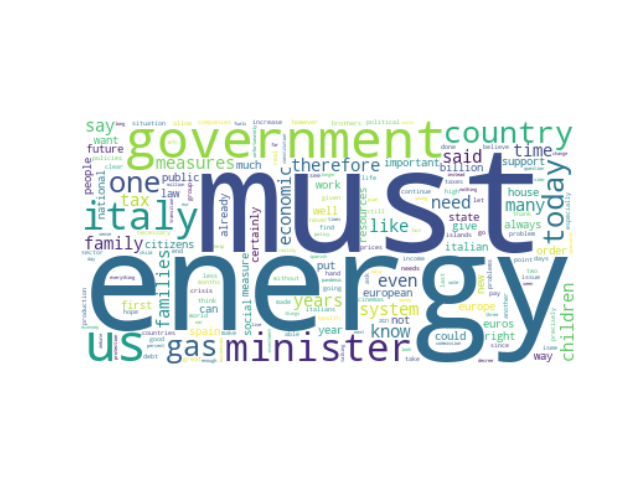

The file beside this chart, header and first rows:
speaker_id, speeches, party_id, party_name, county, orientation, sex, x0, x1, cluster, speeches_cleaned
#InésMaríaCañizaresPacheco, Thank you Madam President Ladies and gen…, #party.Vox, Vox, ES, #orientation.RRF, F, 24.03, -3.7, 28, thank madam president ladies gentlemen g…
#IvánEspinosaDeLosMonterosDeSimón, I 've seen things you would n't believe …, #party.Vox, Vox, ES, #orientation.RRF, M, 28.58, -7.792, 28, 've seen things would n't believe attack…
#FranciscoJoséContrerasPeláez, Lords of Citizens they have repeatedly t…, #party.Vox, Vox, ES, #orientation.RRF, M, 25.38, -0.7247, 28, lords citizens repeatedly told us want l…
#MaríaTeresaLópezÁlvarez, that allows you to respond to the proble…, #party.Vox, Vox, ES, #orientation.RRF, F, 31.21, -5.035, 28, allows respond problems ones make argume…
#RubénSilvanoMansoOlivar, The expansion of the welfare state is bu…, #party.Vox, Vox, ES, #orientation.RRF, M, 30.39, -4.5, 28, expansion welfare state sign impoverishm…
#AndrésAlbertoRodríguezAlmeida, Thank you very much Madam President Ladi…, #party.Vox, Vox, ES, #orientation.RRF, M, 23.39, -5.252, 28, thank much madam president ladies gentle…
#RivoltaErica, RIVOLTA L SP PSd Az Madam President on t…, #group.L-SP, Lega-Salvini Premier, IT, #orientation.RRF, F, 24.72, -10.56, 28, rivolta l sp psd az madam president repo…
#CalandriniNicola, Mr President from a decree law that has …, #group.FdI, Fratelli d'Italia, IT, #orientation.RRF, M, 24.72, -9.554, 28, mr president decree law fanciful title c…
#CalandriniNicola, Minister this question arises on the bas…, #group.FdI, Fratelli d'Italia, IT, #orientation.RRF, M, 23.21, -8.544, 28, minister question arises basis statement…
#CalandriniNicola, Minister I do not share your answer at a…, #group.FdI, Fratelli d'Italia, IT, #orientation.RRF, M, 23.64, -6.604, 28, minister share answer refer people eur 3…
#CalandriniNicola, Mr Calandrini FdI Mr President I would l…, #group.FdI, Fratelli d'Italia, IT, #orientation.RRF, M, 26.21, -7.104, 28, mr calandrini fdi mr president would lik…
#ArrigoniPaolo, Mr President thank you for the opportuni…, #group.L-SP, Lega-Salvini Premier, IT, #orientation.RRF, M, 28.84, -9.411, 28, mr president thank opportunity 'll try s…
#ArrigoniPaolo, Minister thank you for informing this Ho…, #group.L-SP, Lega-Salvini Premier, IT, #orientation.RRF, M, 27.56, -9.681, 28, minister thank informing house measures …
#ArrigoniPaolo, Mr President ladies and gentlemen I woul…, #group.L-SP, Lega-Salvini Premier, IT, #orientation.RRF, M, 27.54, -10.14, 28, mr president ladies gentlemen would like…
#PazzagliniGiuliano, Minister with the Fit for 55 package for…, #group.L-SP, Lega-Salvini Premier, IT, #orientation.RRF, M, 28.04, -10.87, 28, minister fit 55 package formalized europ…
#PazzagliniGiuliano, Mr Minister I agree with everything you …, #group.L-SP, Lega-Salvini Premier, IT, #orientation.RRF, M, 24.98, -12.47, 28, mr minister agree everything said partly…
#PepePasquale, Mr President undersecretary Gava ladies …, #group.L-SP, Lega-Salvini Premier, IT, #orientation.RRF, M, 24.93, -9.777, 28, mr president undersecretary gava ladies …
#deBertoldiAndrea, Mr President Minister Brothers of Italy …, #group.FdI, Fratelli d'Italia, IT, #orientation.RRF, M, 22.37, -10.66, 28, mr president minister brothers italy dra…
#deBertoldiAndrea, Mr. Minister unfortunately I must declar…, #group.FdI, Fratelli d'Italia, IT, #orientation.RRF, M, 22.07, -10.64, 28, mr. minister unfortunately must declare …
#CirianiLuca, CIRIANI FdI Mr President I am speaking o…, #group.FdI, Fratelli d'Italia, IT, #orientation.RRF, M, 22.35, -4.432, 28, ciriani fdi mr president speaking amendm…
#TosatoPaolo, Mr President I would like to thank the M…, #group.L-SP, Lega-Salvini Premier, IT, #orientation.RRF, M, 23.22, -8.734, 28, mr president would like thank minister r…
#TosatoPaolo, Mr President the document on economics a…, #group.L-SP, Lega-Salvini Premier, IT, #orientation.RRF, M, 26.12, -7.883, 28, mr president document economics finance …
#MalanLucio, Mr Malan FdI Mr President this amendment…, #group.FdI, Fratelli d'Italia, IT, #orientation.RRF, M, 22.82, -3.273, 28, mr malan fdi mr president amendment brot…
#BalboniAlberto, Balboni FdI Madam President Madam Minist…, #group.FdI, Fratelli d'Italia, IT, #orientation.RRF, M, 19.64, -9.995, 28, balboni fdi madam president madam minist…
#AlessandriniValeria, Mrs. Minister Franceschini during the lo…, #group.L-SP-PSd.Az, Lega-Salvini Premier-Partito Sardo d'Azi…, IT, #orientation.RRF, F, 19.95, -8.495, 28, mrs. minister franceschini lockdown clos…
#AlessandriniValeria, Minister I am not satisfied with your re…, #group.L-SP-PSd.Az, Lega-Salvini Premier-Partito Sardo d'Azi…, IT, #orientation.RRF, F, 19.84, -8.705, 28, minister satisfied reply explain duty po…
#AlessandriniValeria, ALESSANDRINI L- SP PSd Az Mr President l…, #group.L-SP-PSd.Az, Lega-Salvini Premier-Partito Sardo d'Azi…, IT, #orientation.RRF, F, 22.08, -2.217, 28, alessandrini l- sp psd az mr president l…
#LunesuMichelina, LUNESU L SP PSd Az Mr President today in…, #group.L-SP-PSd.Az, Lega-Salvini Premier-Partito Sardo d'Azi…, IT, #orientation.RRF, F, 18.83, -4.554, 28, lunesu l sp psd az mr president today ho…
#IannoneAntonio, IANNONE FdI Mr President ladies and gent…, #group.FdI, Fratelli d'Italia, IT, #orientation.RRF, M, 22.65, -7.965, 28, iannone fdi mr president ladies gentleme…
#IannoneAntonio, IANNONE FdI Mr President ladies and gent…, #group.FdI, Fratelli d'Italia, IT, #orientation.RRF, M, 20.1, -7.526, 28, iannone fdi mr president ladies gentleme…
#SaponaraMaria, Mr President ladies and gentlemen repres…, #group.L-SP-PSd.Az, Lega-Salvini Premier-Partito Sardo d'Azi…, IT, #orientation.RRF, F, 20.33, -7.369, 28, mr president ladies gentlemen representa…
#SaponaraMaria, SAPONARA L SP PSd Az Mr President I woul…, #group.L-SP-PSd.Az, Lega-Salvini Premier-Partito Sardo d'Azi…, IT, #orientation.RRF, F, 19.89, -7.08, 28, saponara l sp psd az mr president would …
#BriziarelliLuca, Mr President I would like to make three …, #group.L-SP, Lega-Salvini Premier, IT, #orientation.RRF, M, 26.39, -10.8, 28, mr president would like make three funda…
#LaPietraPatrizioGiacomo, THE PIETRA FdI Mr President members of t…, #group.FdI, Fratelli d'Italia, IT, #orientation.RRF, M, 18.92, -4.775, 28, pietra fdi mr president members governme…
#BergesioGiorgioMaria, Mr President the issue we are dealing wi…, #group.L-SP, Lega-Salvini Premier, IT, #orientation.RRF, M, 25.66, -10.42, 28, mr president issue dealing today conside…
#BagnaiAlberto, Mr President I take advantage of the gen…, #group.L-SP, Lega-Salvini Premier, IT, #orientation.RRF, M, 27.25, -5.282, 28, mr president take advantage general deba…
#PillonSimone, PILON L SP PSd Az Mr President by the sp…, #group.L-SP, Lega-Salvini Premier, IT, #orientation.RRF, M, 22.12, 0.6297, 28, pilon l sp psd az mr president spring 20…
#PillonSimone, Mr President Minister we are faced with …, #group.L-SP, Lega-Salvini Premier, IT, #orientation.RRF, M, 24.05, -1.767, 28, mr president minister faced dramatic fig…
#PillonSimone, PILON L SP PSd Az Mr President on 28 Jul…, #group.L-SP, Lega-Salvini Premier, IT, #orientation.RRF, M, 22.16, 0.8225, 28, pilon l sp psd az mr president 28 july 2…
#PirovanoDaisy, Mr Minister I am pleased with your words…, #group.L-SP, Lega-Salvini Premier, IT, #orientation.RRF, F, 24.76, -1.228, 28, mr minister pleased words course able sa…
#NastriGaetano, Mr President the measure before us shoul…, #group.FdI, Fratelli d'Italia, IT, #orientation.RRF, M, 23.95, -10.2, 28, mr president measure us genuine strategy…
#NastriGaetano, Minister with this question the Brothers…, #group.FdI, Fratelli d'Italia, IT, #orientation.RRF, M, 27.26, -9.618, 28, minister question brothers italy group a…
#NastriGaetano, Minister in the light of your answers we…, #group.FdI, Fratelli d'Italia, IT, #orientation.RRF, M, 23.32, -9.356, 28, minister light answers continue perplexe…
#PizzolNadia, Madam President ladies and gentlemen Gov…, #group.L-SP, Lega-Salvini Premier, IT, #orientation.RRF, F, 22.95, -3.032, 28, madam president ladies gentlemen governm…
#PizzolNadia, Madam President fellow Senators Governme…, #group.L-SP, Lega-Salvini Premier, IT, #orientation.RRF, F, 18.93, -4.543, 28, madam president fellow senators governme…
#MaffoniGianpietro, MAFFONI FdI Mr President Minister Bonett…, #group.FdI, Fratelli d'Italia, IT, #orientation.RRF, M, 23.13, -2.505, 28, maffoni fdi mr president minister bonett…
#DoriaCarlo, Mr President ladies and gentlemen today …, #group.L-SP-PSd.Az, Lega-Salvini Premier-Partito Sardo d'Azi…, IT, #orientation.RRF, M, 19.43, -3.84, 28, mr president ladies gentlemen today impo…
#FregolentSonia, FREGOLENT L SP PSd Az Mr President ladie…, #group.L-SP, Lega-Salvini Premier, IT, #orientation.RRF, F, 22.07, -0.5807, 28, fregolent l sp psd az mr president ladie…
